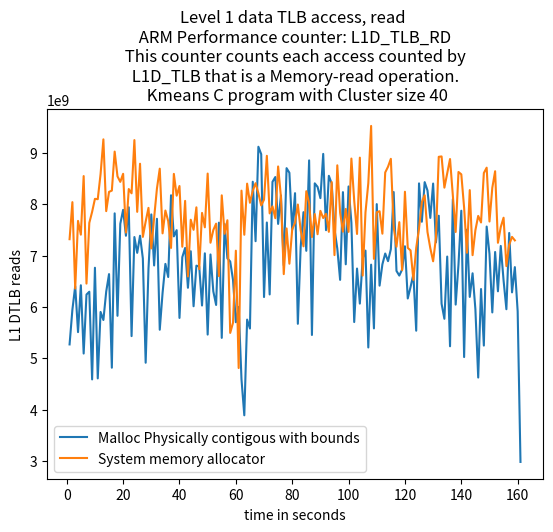

Write Python code to recreate this figure.
import matplotlib.pyplot as plt
import numpy as np

# ypoints = np.array([19636392729, 9856229208,9445728437,5148906386])
# xpoints = np.array([5,10,15,20])

# ypoints1 = np.array([10062197042, 9873241615,12034929886,5118684853])
# xpoints1 = np.array([5,10,15,20])

ypoints = np.array([5271750211,
    5947977060,
    6406575235,
    5511255729,
    6423429240,
    5094278723,
    6242776302,
    6297848739,
    4590445845,
    6764711612,
    4610372742,
    5903997396,
    5747140551,
    6300303767,
    6640645385,
    4818280514,
    7823467298,
    5828843492,
    7619923263,
    7891459023,
    7387222066,
    7941541977,
    5433577677,
    7362215737,
    7053988636,
    7387626023,
    6945895832,
    4915107460,
    6745811484,
    7802741433,
    6808767570,
    7717542941,
    5557441777,
    6274197189,
    6839290749,
    6583819269,
    8175619486,
    7374930361,
    7496545906,
    5787152431,
    6970388902,
    7150342762,
    6374515148,
    7086240550,
    6014911926,
    6805497356,
    6787839300,
    6029236409,
    7045329429,
    5463327288,
    7023215119,
    6305754943,
    6040079901,
    7642513816,
    5399217904,
    7615536076,
    6947227611,
    6886438575,
    6525913645,
    5704035737,
    6001096710,
    4595121294,
    3891698114,
    5754907462,
    5581736391,
    8438909738,
    7281420759,
    9120364283,
    8975142455,
    6194068545,
    7645451782,
    6244703959,
    8436588830,
    8530553210,
    7617848374,
    8172082546,
    6812387244,
    8703432529,
    8613319990,
    7501293173,
    8216594940,
    5673006642,
    7168602771,
    7846317702,
    7094119540,
    8854752613,
    5455608081,
    8407641178,
    8338729110,
    8119635911,
    8981010962,
    7495479592,
    8554574662,
    8404630428,
    7519304345,
    7136761544,
    6528504686,
    8236643504,
    6831632676,
    8347118009,
    7641263754,
    5707359038,
    6748898177,
    6066310601,
    6943861727,
    7098959658,
    5212148705,
    6824640874,
    5583585529,
    8003156647,
    6415970122,
    6830508723,
    7041516118,
    6892969782,
    7126446374,
    8238572592,
    6702708346,
    6612046729,
    6731145590,
    7182643495,
    6166401716,
    6391553234,
    6638759846,
    5539008636,
    8406967616,
    7660149216,
    8431551979,
    8269144799,
    7734313131,
    8403891519,
    7258535328,
    7776937659,
    6064178686,
    5770876015,
    6982161319,
    5235604055,
    8101527192,
    6046956898,
    6827456214,
    7874652143,
    5025716700,
    7506539290,
    6196558003,
    6656436732,
    5956327575,
    4626891040,
    6350370528,
    5249154115,
    7566366652,
    7035152421,
    5894510533,
    7071341874,
    6305872895,
    7188950553,
    6518432441,
    5956890819,
    7441553601,
    6285032471,
    6776691911,
    5916079446,
    2984166525
    ])

xpoints = np.array([(i) for i, x in enumerate(ypoints, 1)])

ypoints1 = np.array([int(x) for x in """7320333725
    8041544574  
    6359081713
    7676718410
    7408541973
    8549261018
    6455940864
    7638044083
    7852961154
    8105713414
    8099296359
    8588846829
    9264198897
    7866569227
    8241210929
    8266772980
    9025896341
    8543734536
    8436388827
    8593700407
    7449440289
    8297109440
    8213614706
    9250000125
    7852953217
    8789498566
    7365356677
    7663656239
    7930037512
    7141236610
    7737423168
    8306296388
    8693384934
    7433924991
    7878827892
    7671595716
    7150009037
    8591898274
    8167375582
    8355489369
    7173398288
    8066437344
    6594406377
    7699310879
    7502720090
    7940562130
    6738407130
    7831934111
    7551421487
    8597892604
    7251882911
    7497411167
    7623185317
    6601524684
    8174240923
    7425424118
    7689177096
    5496078729
    5695648325
    7096458210
    4812243000
    8265423889
    7406646505
    8401794675
    8029187256
    8262191583
    8410556911
    8215142659
    7977382227
    8090414614
    8943953292
    7822463926
    7959987169
    7730265183
    8736349787
    8143049809
    6640249510
    7530281166
    6842877170
    7512789107
    7638804649
    7995198730
    7496218179
    7181518949
    8254413848
    8022381985
    7361988882
    7810130859
    7417215012
    7872443581
    7732389294
    7814055171
    7463971008
    8433179161
    7010361542
    8758722649
    7834208169
    7467025814
    7909486359
    7462899259
    8890074348
    8072645870
    7422221759
    8907995744
    6612293480
    7843416231
    8411079708
    9525606221
    6937922478
    7845436454
    7864992534
    7427672637
    8619142087
    8731377069
    8885281498
    7559808728
    7173215681
    7652102219
    6717276768
    8244303885
    7151149289
    7102114957
    6526600396
    7151648008
    7526924470
    8040860568
    8175611289
    7459798487
    7145058572
    6890657989
    7345908520
    8924306436
    8931634035
    8324005045
    8599147593
    8880835677
    8165157302
    7460488360
    8628914421
    8583302346
    7934022758
    7056421549
    8275846606
    7009386280
    7495129707
    7773552723
    7645908705
    8608406256
    8712832214
    7664452295
    8321095578
    8643168243
    7250479737
    7556324607
    7738815689
    6796106269
    7213420720
    7365304658
    7297146598""".replace('    ',',').replace('\n','').split(",")])

# ypoints1 = np.array([1,2])

xpoints1 = np.array([(i) for i, x in enumerate(ypoints1, 1)])

plt.plot(xpoints, ypoints,label='Malloc Physically contigous with bounds')
plt.plot(xpoints1, ypoints1,label='System memory allocator')

'''
L1D_TLB
The counter counts each Memory-read operation or Memory-write operation that causes a TLB
access to at least the Level 1 data or unified TLB.
Each access to a TLB entry is counted including multiple accesses caused by single instructions
such as LDM or STM.
'''
plt.title("Level 1 data TLB access, read \n ARM Performance counter: L1D_TLB_RD \n This counter counts each access counted by \n L1D_TLB that is a Memory-read operation. \n Kmeans C program with Cluster size 40")

plt.xlabel("time in seconds")
plt.ylabel("L1 DTLB reads")
# plt.plot(xpoints1, ypoints1)
plt.legend()
plt.show()
